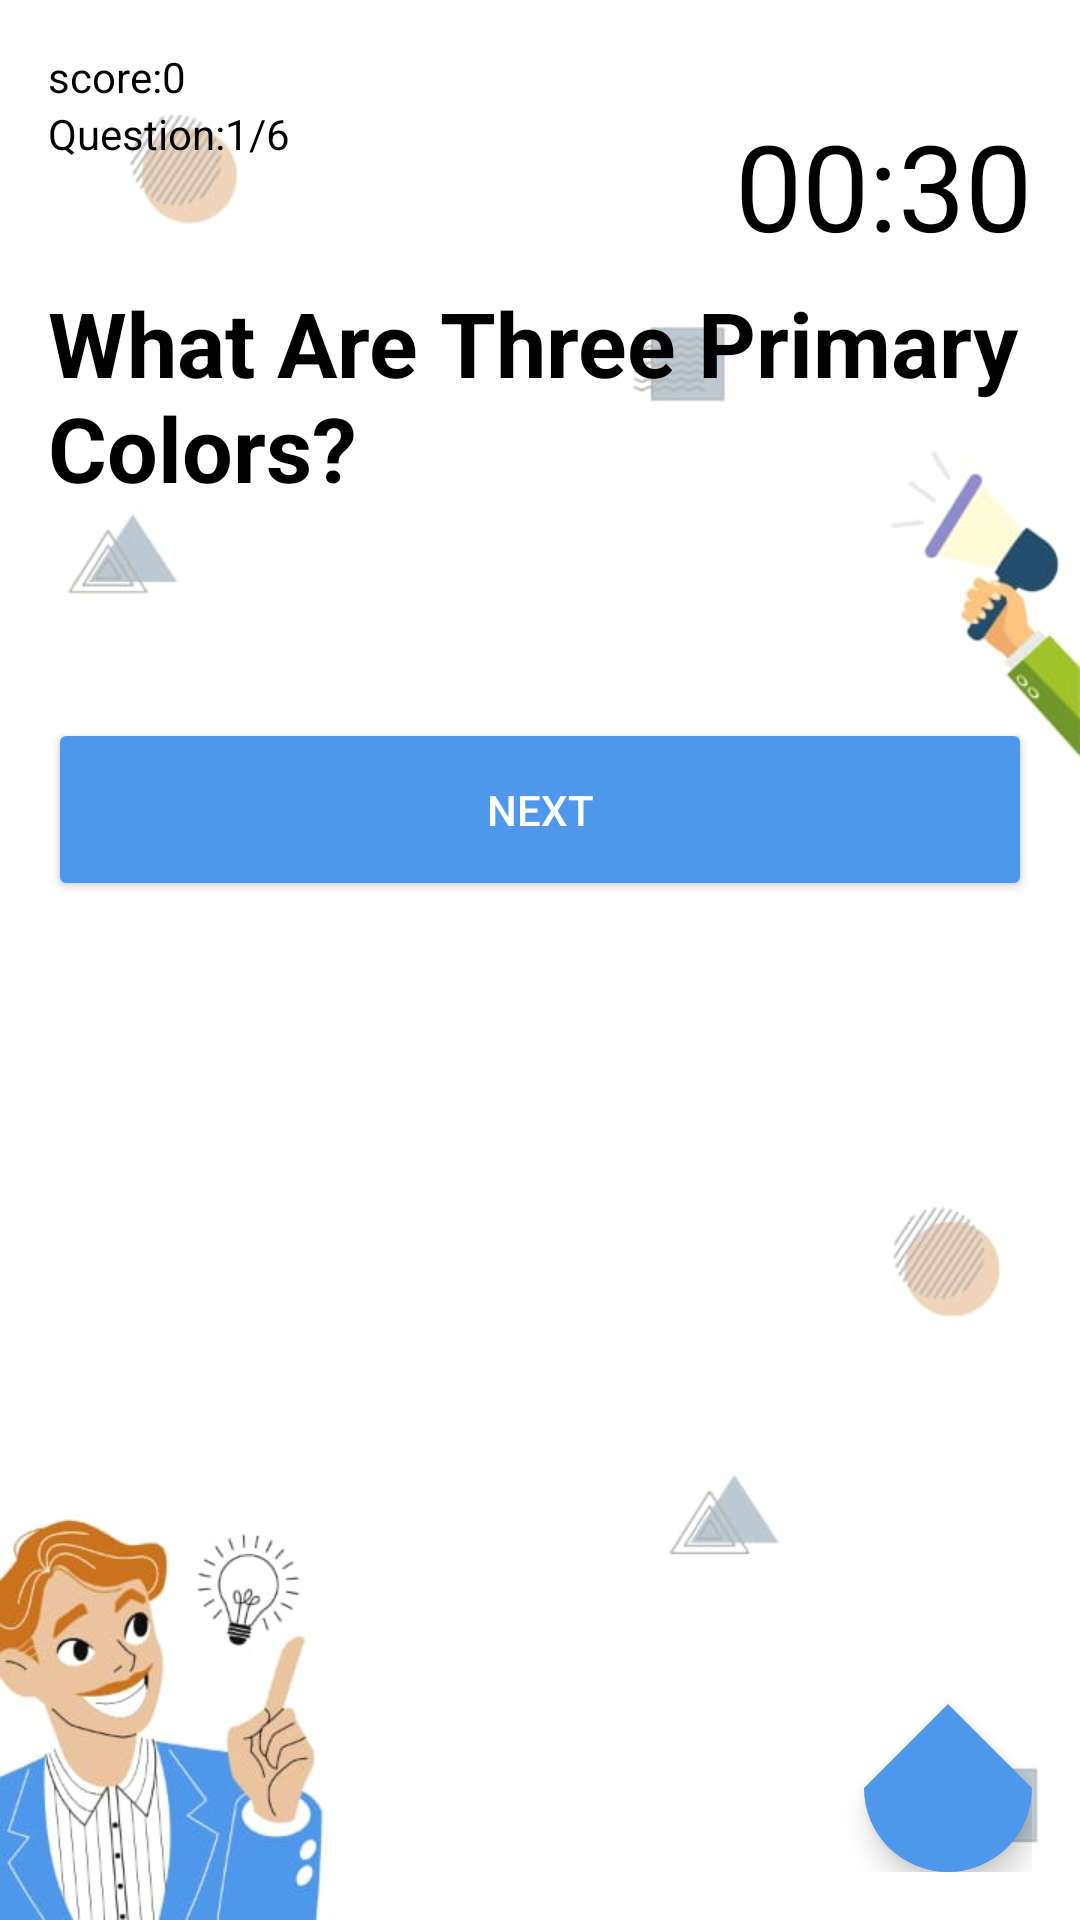

Here is an Android app screen rendered from its layout file. Give the layout XML and the strings, colors and styles it references.
<!-- AndroidManifest.xml: application theme Theme.Project_Work -->
<!-- res/layout/fragment_begginer_que1.xml -->
<?xml version="1.0" encoding="utf-8"?>
<RelativeLayout
    xmlns:tools="http://schemas.android.com/tools"
    xmlns:android="http://schemas.android.com/apk/res/android"
    xmlns:app="http://schemas.android.com/apk/res-auto"
    android:layout_width="match_parent"
    android:layout_height="match_parent"
    android:padding="16dp"
    android:background="@drawable/questionwall"
    tools:context=".Average_que1">

    <TextView
        android:id="@+id/score_view1"
        android:layout_width="wrap_content"
        android:layout_height="wrap_content"
        android:text="score:0"
        android:textColor="#000000"/>

    <TextView
        android:id="@+id/question_count"
        android:layout_width="wrap_content"
        android:layout_height="wrap_content"
        android:layout_below="@+id/score_view1"
        android:text="Question:1/6"
        android:textColor="#000000" />

    <TextView
        android:id="@+id/countdown"
        android:layout_width="wrap_content"
        android:layout_height="wrap_content"
        android:layout_alignParentEnd="true"
        android:layout_below="@+id/score_view1"
        android:text="00:30"
        android:textColor="#000000"
        android:textSize="40sp" />

    <TextView
        android:id="@+id/tv"
        android:layout_width="wrap_content"
        android:layout_height="wrap_content"
        android:layout_below="@id/question_count"
        android:layout_marginTop="40dp"
        android:text="What Are Three Primary Colors?"
        android:textColor="#000000"
        android:textSize="30dp"
        android:textStyle="bold" />

    <androidx.recyclerview.widget.RecyclerView
        android:id="@+id/recyclerview"
        android:layout_width="wrap_content"
        android:layout_height="wrap_content"
        android:layout_below="@id/tv"
        android:layout_marginTop="40dp" />

    <Button
        android:id="@+id/btn_confirm"
        android:layout_width="395dp"
        android:layout_height="61dp"
        android:layout_below="@id/recyclerview"
        android:layout_marginTop="30dp"
        android:backgroundTint="#4E97EA"
        android:text="Next"
        android:textColor="#ffffff" />

    <com.google.android.material.floatingactionbutton.FloatingActionButton
        android:id="@+id/fabbtn"
        android:layout_width="wrap_content"
        android:layout_height="wrap_content"
        android:layout_alignParentRight="true"
        android:layout_alignParentBottom="true"
        android:backgroundTint="#4E97EA"
        app:shapeAppearanceOverlay="@style/FabShape1"
        app:tint="#ffffff"
        android:src="@drawable/ic_baseline_home_24" />

</RelativeLayout>
<!-- resources referenced by this layout -->
<resources>
  <!-- drawable questionwall: jpeg bitmap (drawable, 27353 bytes) -->
  <style name="FabShape1">
          <item name="cornerSize">50%</item>
          <item name="cornerFamilyTopLeft">cut</item>
          <item name="cornerFamilyTopRight">cut</item>
          <item name="cornerFamilyBottomLeft">rounded</item>
          <item name="cornerFamilyBottomRight">rounded</item>
      </style>
  <style name="Theme.Project_Work" parent="Theme.MaterialComponents.DayNight.DarkActionBar">
          
          <item name="colorPrimary">@color/purple_500</item>
          <item name="colorPrimaryVariant">@color/purple_700</item>
          <item name="colorOnPrimary">@color/white</item>
          
          <item name="colorSecondary">@color/teal_200</item>
          <item name="colorSecondaryVariant">@color/teal_700</item>
          <item name="colorOnSecondary">@color/black</item>
          
          <item name="android:statusBarColor" tools:targetApi="l">?attr/colorPrimaryVariant</item>
          
      </style>
  <color name="purple_500">#4E97EA</color>
  <color name="purple_700">#FF3700B3</color>
  <color name="white">#FFFFFFFF</color>
  <color name="teal_200">#FF03DAC5</color>
  <color name="teal_700">#FF018786</color>
  <color name="black">#FF000000</color>
</resources>
